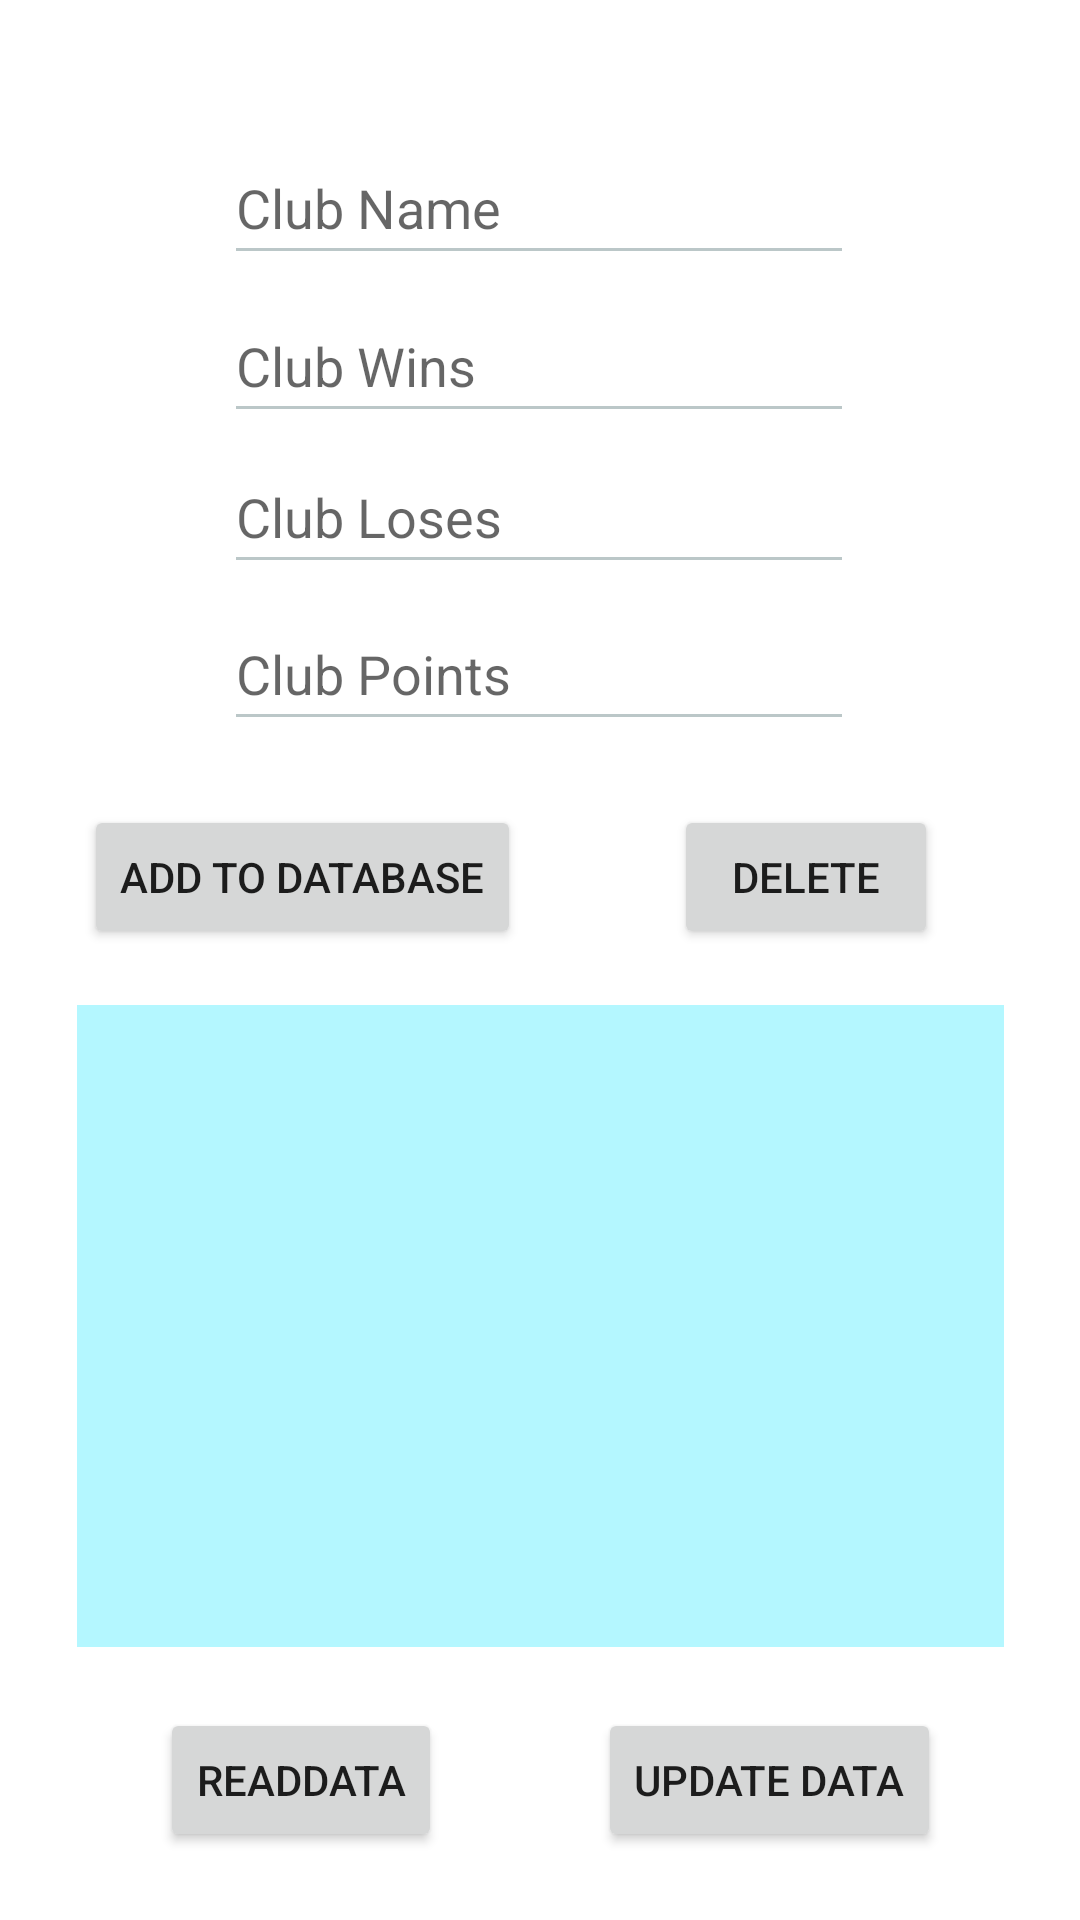

This screen was rendered from an Android layout file. Write that file and the resources it references.
<!-- AndroidManifest.xml: application theme Theme.Final_App_Development -->
<!-- res/layout/activity_database.xml -->
<?xml version="1.0" encoding="utf-8"?>
<androidx.constraintlayout.widget.ConstraintLayout xmlns:android="http://schemas.android.com/apk/res/android"
    xmlns:app="http://schemas.android.com/apk/res-auto"
    xmlns:tools="http://schemas.android.com/tools"
    android:layout_width="match_parent"
    android:layout_height="match_parent"
    android:background="#0000E5FF">

    <EditText
        android:id="@+id/clubname"
        android:layout_width="wrap_content"
        android:layout_height="wrap_content"
        android:backgroundTint="#BBC7C8"
        android:ems="10"
        android:hint="Club Name"
        android:inputType="textPersonName"
        android:minHeight="48dp"
        app:layout_constraintBottom_toBottomOf="parent"
        app:layout_constraintEnd_toEndOf="parent"
        app:layout_constraintHorizontal_bias="0.497"
        app:layout_constraintStart_toStartOf="parent"
        app:layout_constraintTop_toTopOf="parent"
        app:layout_constraintVertical_bias="0.074" />

    <EditText
        android:id="@+id/wins"
        android:layout_width="wrap_content"
        android:layout_height="wrap_content"
        android:backgroundTint="#BBC7C8"
        android:ems="10"
        android:hint="Club Wins"
        android:inputType="textPersonName"
        android:minHeight="48dp"
        app:layout_constraintBottom_toBottomOf="parent"
        app:layout_constraintEnd_toEndOf="parent"
        app:layout_constraintHorizontal_bias="0.497"
        app:layout_constraintStart_toStartOf="parent"
        app:layout_constraintTop_toTopOf="parent"
        app:layout_constraintVertical_bias="0.163" />

    <EditText
        android:id="@+id/loses"
        android:layout_width="wrap_content"
        android:layout_height="wrap_content"
        android:backgroundTint="#BBC7C8"
        android:ems="10"
        android:hint="Club Loses"
        android:inputType="textPersonName"
        android:minHeight="48dp"
        app:layout_constraintBottom_toBottomOf="parent"
        app:layout_constraintEnd_toEndOf="parent"
        app:layout_constraintHorizontal_bias="0.497"
        app:layout_constraintStart_toStartOf="parent"
        app:layout_constraintTop_toTopOf="parent"
        app:layout_constraintVertical_bias="0.248" />

    <EditText
        android:id="@+id/points"
        android:layout_width="wrap_content"
        android:layout_height="wrap_content"
        android:backgroundTint="#BBC7C8"
        android:ems="10"
        android:hint="Club Points"
        android:inputType="textPersonName"
        android:minHeight="48dp"
        app:layout_constraintBottom_toBottomOf="parent"
        app:layout_constraintEnd_toEndOf="parent"
        app:layout_constraintHorizontal_bias="0.497"
        app:layout_constraintStart_toStartOf="parent"
        app:layout_constraintTop_toTopOf="parent"
        app:layout_constraintVertical_bias="0.336" />

    <Button
        android:id="@+id/button_AddtoDB"
        android:layout_width="wrap_content"
        android:layout_height="wrap_content"
        android:text="ADD TO DATABASE"
        app:layout_constraintBottom_toBottomOf="parent"
        app:layout_constraintEnd_toEndOf="parent"
        app:layout_constraintHorizontal_bias="0.13"
        app:layout_constraintStart_toStartOf="parent"
        app:layout_constraintTop_toTopOf="parent"
        app:layout_constraintVertical_bias="0.453" />

    <Button
        android:id="@+id/Delete"
        android:layout_width="wrap_content"
        android:layout_height="wrap_content"
        android:text="DELETE"
        app:layout_constraintBottom_toBottomOf="parent"
        app:layout_constraintEnd_toEndOf="parent"
        app:layout_constraintHorizontal_bias="0.826"
        app:layout_constraintStart_toStartOf="parent"
        app:layout_constraintTop_toTopOf="parent"
        app:layout_constraintVertical_bias="0.453" />

    <TextView
        android:id="@+id/databasedisplay"
        android:layout_width="309dp"
        android:layout_height="214dp"
        android:background="#4B00E5FF"
        app:layout_constraintBottom_toBottomOf="parent"
        app:layout_constraintEnd_toEndOf="parent"
        app:layout_constraintStart_toStartOf="parent"
        app:layout_constraintTop_toBottomOf="@+id/button_AddtoDB"
        app:layout_constraintVertical_bias="0.169" />

    <Button
        android:id="@+id/ReadDatabse"
        android:layout_width="wrap_content"
        android:layout_height="wrap_content"
        android:text="ReadData"
        app:layout_constraintBottom_toBottomOf="parent"
        app:layout_constraintEnd_toEndOf="parent"
        app:layout_constraintHorizontal_bias="0.2"
        app:layout_constraintStart_toStartOf="parent"
        app:layout_constraintTop_toBottomOf="@+id/databasedisplay"
        app:layout_constraintVertical_bias="0.476" />

    <Button
        android:id="@+id/update"
        android:layout_width="wrap_content"
        android:layout_height="wrap_content"
        android:text="UPDATE DATA"
        app:layout_constraintBottom_toBottomOf="parent"
        app:layout_constraintEnd_toEndOf="parent"
        app:layout_constraintHorizontal_bias="0.812"
        app:layout_constraintStart_toStartOf="parent"
        app:layout_constraintTop_toBottomOf="@+id/databasedisplay"
        app:layout_constraintVertical_bias="0.476" />
</androidx.constraintlayout.widget.ConstraintLayout>
<!-- resources referenced by this layout -->
<resources>
  <style name="Theme.Final_App_Development" parent="Theme.MaterialComponents.DayNight.DarkActionBar">
          
          <item name="colorPrimary">@color/purple_500</item>
          <item name="colorPrimaryVariant">@color/purple_700</item>
          <item name="colorOnPrimary">@color/white</item>
          
          <item name="colorSecondary">@color/teal_200</item>
          <item name="colorSecondaryVariant">@color/teal_700</item>
          <item name="colorOnSecondary">@color/black</item>
          
          <item name="android:statusBarColor" tools:targetApi="l">?attr/colorPrimaryVariant</item>
          
      </style>
  <!-- not gathered from this repository: default colours our renderer supplied (Android Studio template values) -->
  <color name="purple_500">#FF6200EE</color>
  <color name="purple_700">#FF3700B3</color>
  <color name="teal_200">#FF03DAC5</color>
  <color name="teal_700">#FF018786</color>
  <color name="black">#FF000000</color>
  <color name="white">#FFFFFFFF</color>
</resources>
